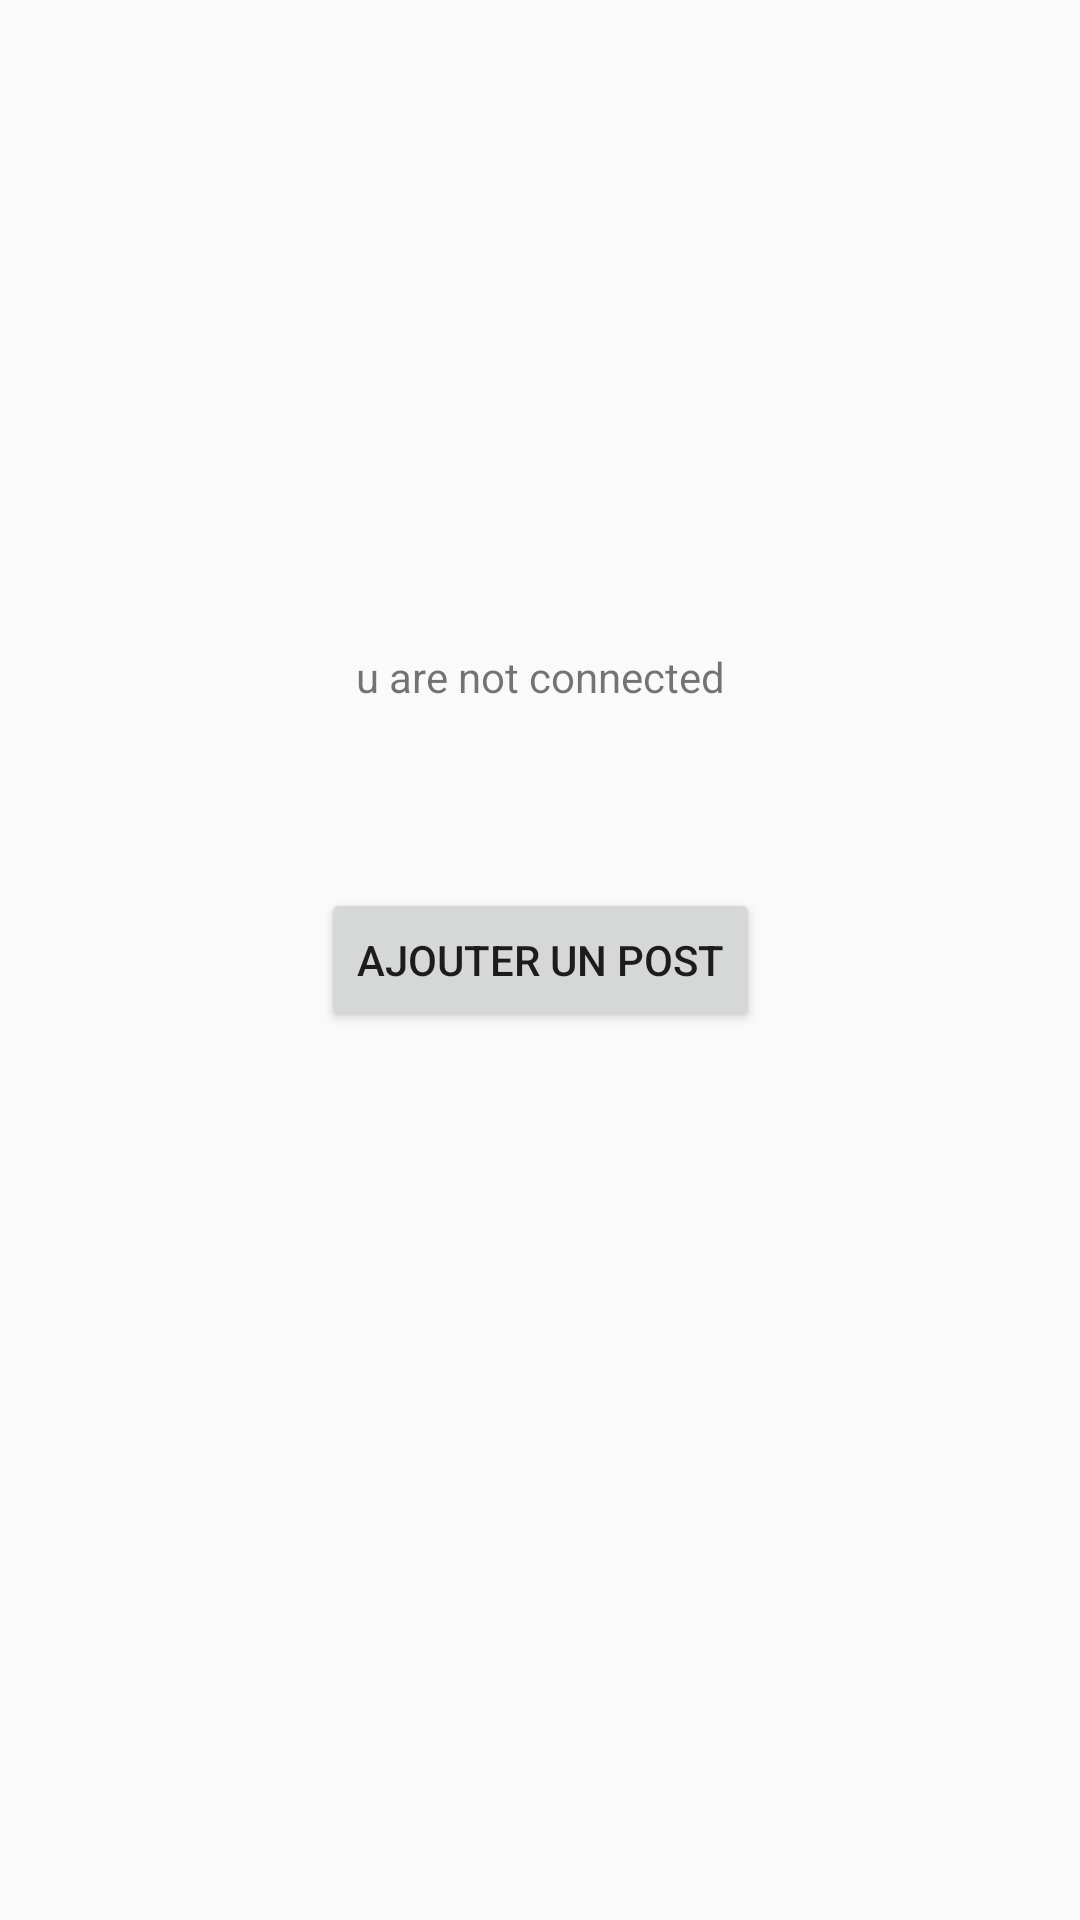

Reconstruct the res/layout file that produces this screen, plus the resources it refers to.
<!-- AndroidManifest.xml: application theme AppTheme -->
<!-- res/layout/posterfrag.xml -->
<?xml version="1.0" encoding="utf-8"?>
<androidx.constraintlayout.widget.ConstraintLayout
    xmlns:android="http://schemas.android.com/apk/res/android"
    xmlns:app="http://schemas.android.com/apk/res-auto"
    xmlns:tools="http://schemas.android.com/tools"
    android:layout_width="match_parent"
    android:layout_height="match_parent">



    <Button
        android:id="@+id/ajouter"
        android:layout_width="wrap_content"
        android:layout_height="wrap_content"
        android:text="Ajouter un post"
        app:layout_constraintBottom_toBottomOf="parent"
        app:layout_constraintEnd_toEndOf="parent"
        app:layout_constraintStart_toStartOf="parent"
        app:layout_constraintTop_toTopOf="parent" />

    <TextView
        android:id="@+id/uneed"
        android:layout_width="wrap_content"
        android:layout_height="wrap_content"
        android:text="u are not connected"
        app:layout_constraintBottom_toBottomOf="parent"
        app:layout_constraintEnd_toEndOf="parent"
        app:layout_constraintStart_toStartOf="parent"
        app:layout_constraintTop_toTopOf="parent"
        app:layout_constraintVertical_bias="0.348" />


</androidx.constraintlayout.widget.ConstraintLayout>
<!-- resources referenced by this layout -->
<resources>
  <style name="AppTheme" parent="Theme.AppCompat.DayNight.NoActionBar">
          
          <item name="colorPrimary">#000000</item>
          <item name="colorPrimaryDark">#000000</item>
          <item name="android:navigationBarColor">#000000</item>
          <item name="colorAccent">#000000</item>
      </style>
</resources>
